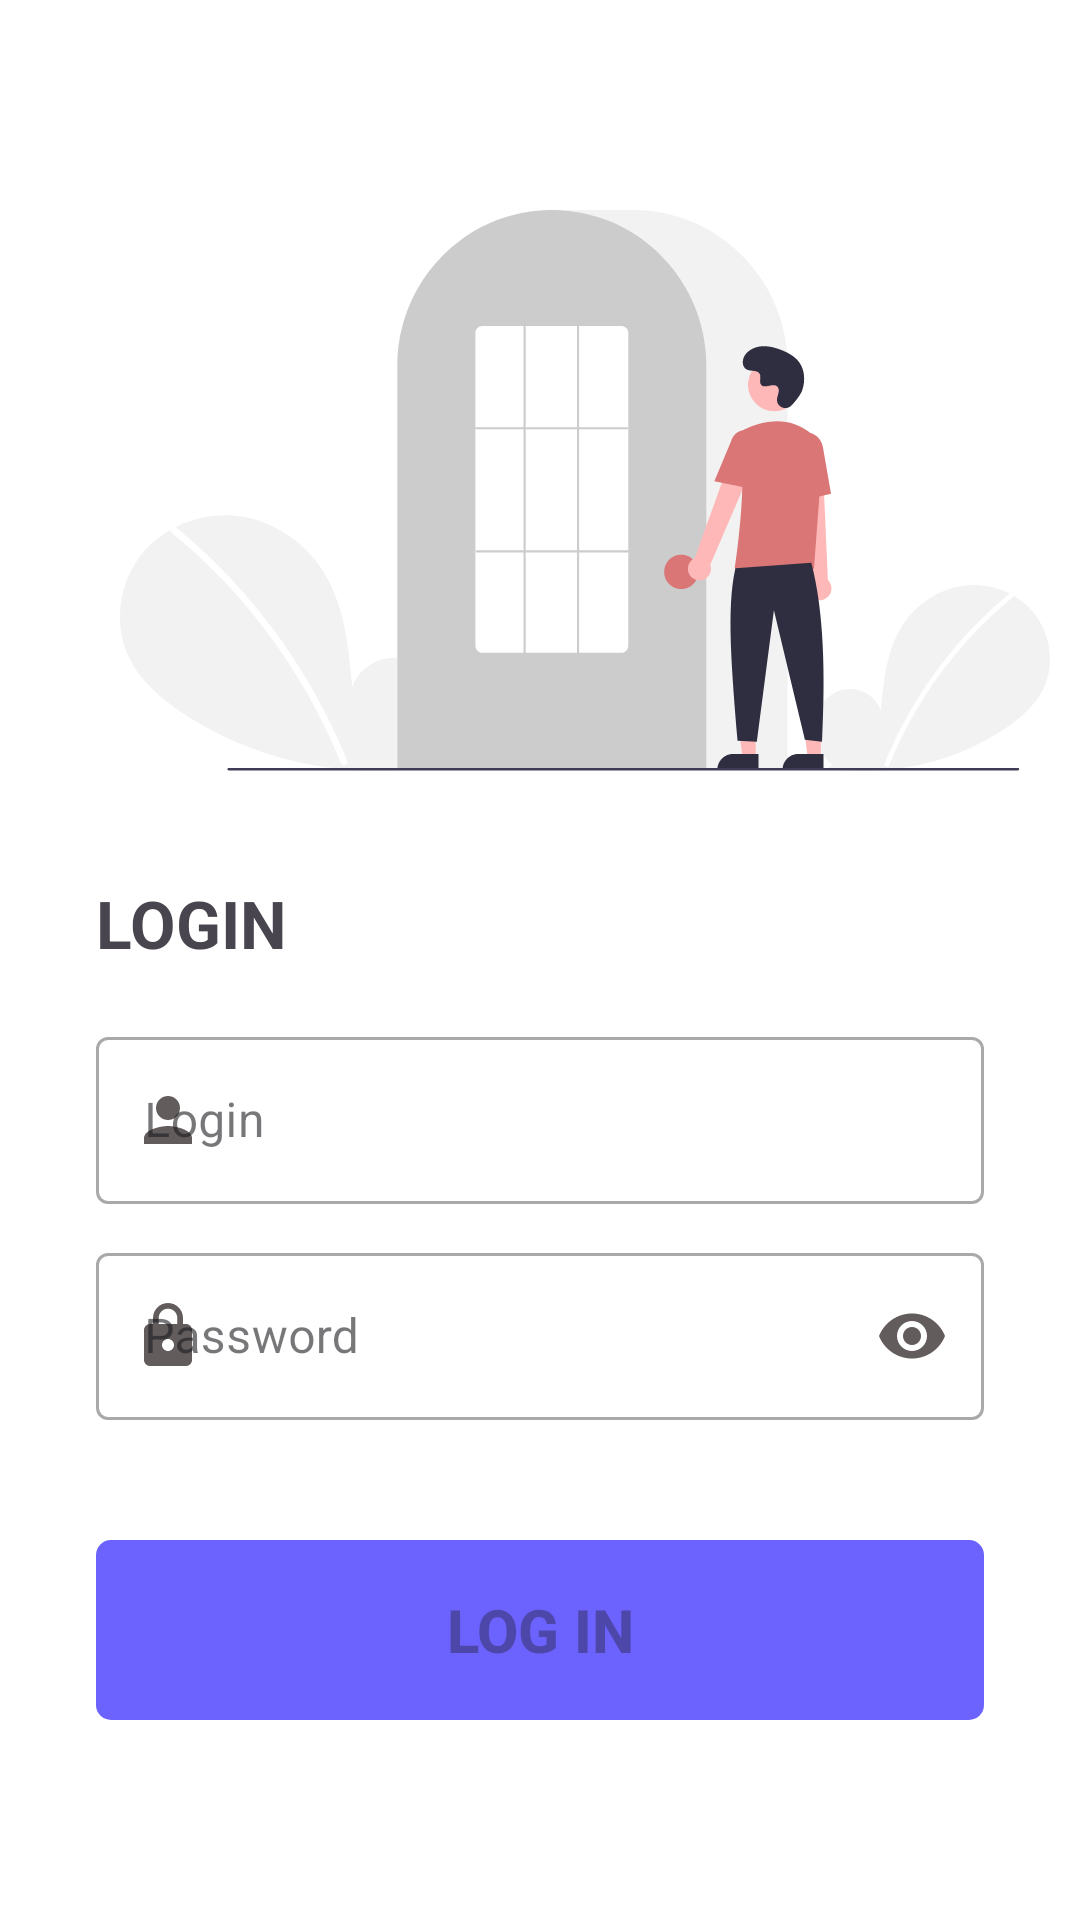

Android layout source for this screen:
<!-- AndroidManifest.xml: application theme Theme.AuthApp -->
<!-- res/layout/fragment_main.xml -->
<?xml version="1.0" encoding="utf-8"?>
<LinearLayout xmlns:android="http://schemas.android.com/apk/res/android"
    xmlns:app="http://schemas.android.com/apk/res-auto"
    xmlns:tools="http://schemas.android.com/tools"
    android:id="@+id/main"
    android:orientation="vertical"
    android:background="@color/white"
    android:layout_width="match_parent"
    android:layout_height="match_parent"
    tools:context=".ui.main.MainFragment">


    <ImageView
        android:id="@+id/top_image"
        android:layout_width="wrap_content"
        android:layout_height="wrap_content"
        android:layout_marginTop="70dp"
        android:layout_marginStart="40dp"
        android:src="@drawable/image_boy_in_red"
        android:contentDescription="@string/top_image_with_a_boy"/>

    <TextView
        android:id="@+id/login_screen_title"
        android:layout_width="match_parent"
        android:layout_height="wrap_content"
        android:layout_marginStart="32dp"
        android:layout_marginTop="36dp"
        android:layout_marginEnd="32dp"
        android:text="@string/login"
        android:textStyle="bold"
        android:textSize="22sp"
        android:textAllCaps="true"/>

    <com.google.android.material.textfield.TextInputLayout
        style="@style/Widget.MaterialComponents.TextInputLayout.OutlinedBox"
        android:id="@+id/login_container"
        android:layout_width="match_parent"
        android:layout_height="wrap_content"
        android:layout_marginStart="32dp"
        android:layout_marginTop="18dp"
        android:layout_marginEnd="32dp"
        app:errorIconTint="@color/red_error"
        app:helperTextTextColor="@color/red_error"
        app:startIconDrawable="@drawable/login_icon"
        app:startIconTint="@color/grey_hint_color"
        app:hintTextColor="@color/grey_hint_color">

        <com.google.android.material.textfield.TextInputEditText
            android:id="@+id/login_edit_text"
            android:layout_width="match_parent"
            android:layout_height="wrap_content"
            android:inputType="text"
            android:minEms="1"
            android:hint="@string/login" />
    </com.google.android.material.textfield.TextInputLayout>

    <com.google.android.material.textfield.TextInputLayout
        style="@style/Widget.MaterialComponents.TextInputLayout.OutlinedBox"
        android:id="@+id/password_container"
        android:layout_width="match_parent"
        android:layout_height="wrap_content"
        android:layout_marginStart="32dp"
        android:layout_marginTop="11dp"
        android:layout_marginEnd="32dp"
        app:helperTextTextColor="@color/red_error"
        app:startIconDrawable="@drawable/password_icon"
        app:startIconTint="@color/grey_hint_color"
        app:endIconMode="password_toggle"
        app:endIconTint="@color/grey_hint_color"
        app:hintTextColor="@color/grey_hint_color">

        <com.google.android.material.textfield.TextInputEditText
            android:id="@+id/password_edit_text"
            android:layout_width="match_parent"
            android:layout_height="wrap_content"
            android:inputType="textPassword"
            android:hint="@string/password" />
    </com.google.android.material.textfield.TextInputLayout>

    <Button
        android:id="@+id/log_in_button"
        android:layout_width="match_parent"
        android:layout_height="60dp"
        android:layout_marginStart="32dp"
        android:layout_marginTop="40dp"
        android:layout_marginEnd="32dp"
        android:text="@string/log_in"
        android:textStyle="bold"
        android:textSize="20sp"
        android:enabled="false"
                android:background="@drawable/button_background" />

</LinearLayout>
<!-- resources referenced by this layout -->
<resources>
  <color name="grey_hint_color">#635C5C</color>
  <color name="red_error">#F84848</color>
  <color name="white">#FFFFFFFF</color>
  <!-- drawable button_background (drawable) -->
  <?xml version="1.0" encoding="utf-8"?>
  <layer-list xmlns:android="http://schemas.android.com/apk/res/android">
      <item>
          <shape android:shape="rectangle">
              <solid android:color="@color/blue_button_enabled" />
              <corners android:radius="5dp" />
          </shape>
      </item>
  </layer-list>
  <!-- drawable image_boy_in_red: vector/xml drawable (drawable, 8082 chars, omitted) -->
  <!-- drawable login_icon (drawable) -->
  <vector xmlns:android="http://schemas.android.com/apk/res/android"
      android:width="24dp"
      android:height="24dp"
      android:tint="@color/grey_hint_color"
      android:viewportWidth="24"
      android:viewportHeight="24">
      <path
          android:fillColor="@android:color/white"
          android:pathData="M12,12c2.21,0 4,-1.79 4,-4s-1.79,-4 -4,-4 -4,1.79 -4,4 1.79,4 4,4zM12,14c-2.67,0 -8,1.34 -8,4v2h16v-2c0,-2.66 -5.33,-4 -8,-4z" />
  </vector>
  <!-- drawable password_icon (drawable) -->
  <vector xmlns:android="http://schemas.android.com/apk/res/android"
      android:width="24dp"
      android:height="24dp"
      android:tint="@color/grey_hint_color"
      android:viewportWidth="24"
      android:viewportHeight="24">
      <path
          android:fillColor="@android:color/white"
          android:pathData="M18,8h-1L17,6c0,-2.76 -2.24,-5 -5,-5S7,3.24 7,6v2L6,8c-1.1,0 -2,0.9 -2,2v10c0,1.1 0.9,2 2,2h12c1.1,0 2,-0.9 2,-2L20,10c0,-1.1 -0.9,-2 -2,-2zM12,17c-1.1,0 -2,-0.9 -2,-2s0.9,-2 2,-2 2,0.9 2,2 -0.9,2 -2,2zM15.1,8L8.9,8L8.9,6c0,-1.71 1.39,-3.1 3.1,-3.1 1.71,0 3.1,1.39 3.1,3.1v2z" />
  </vector>
  <string name="log_in">Log in</string>
  <string name="login">Login</string>
  <string name="password">Password</string>
  <string name="top_image_with_a_boy">top image with a boy</string>
  <style name="Theme.AuthApp" parent="Base.Theme.AuthApp" />
  <color name="blue_button_enabled">#6C63FF</color>
  <style name="Base.Theme.AuthApp" parent="Theme.Material3.DayNight.NoActionBar">
          
          
          <item name="colorPrimary">@color/blue_button_enabled</item>
          <item name="colorError">@color/red_error</item>
      </style>
</resources>
